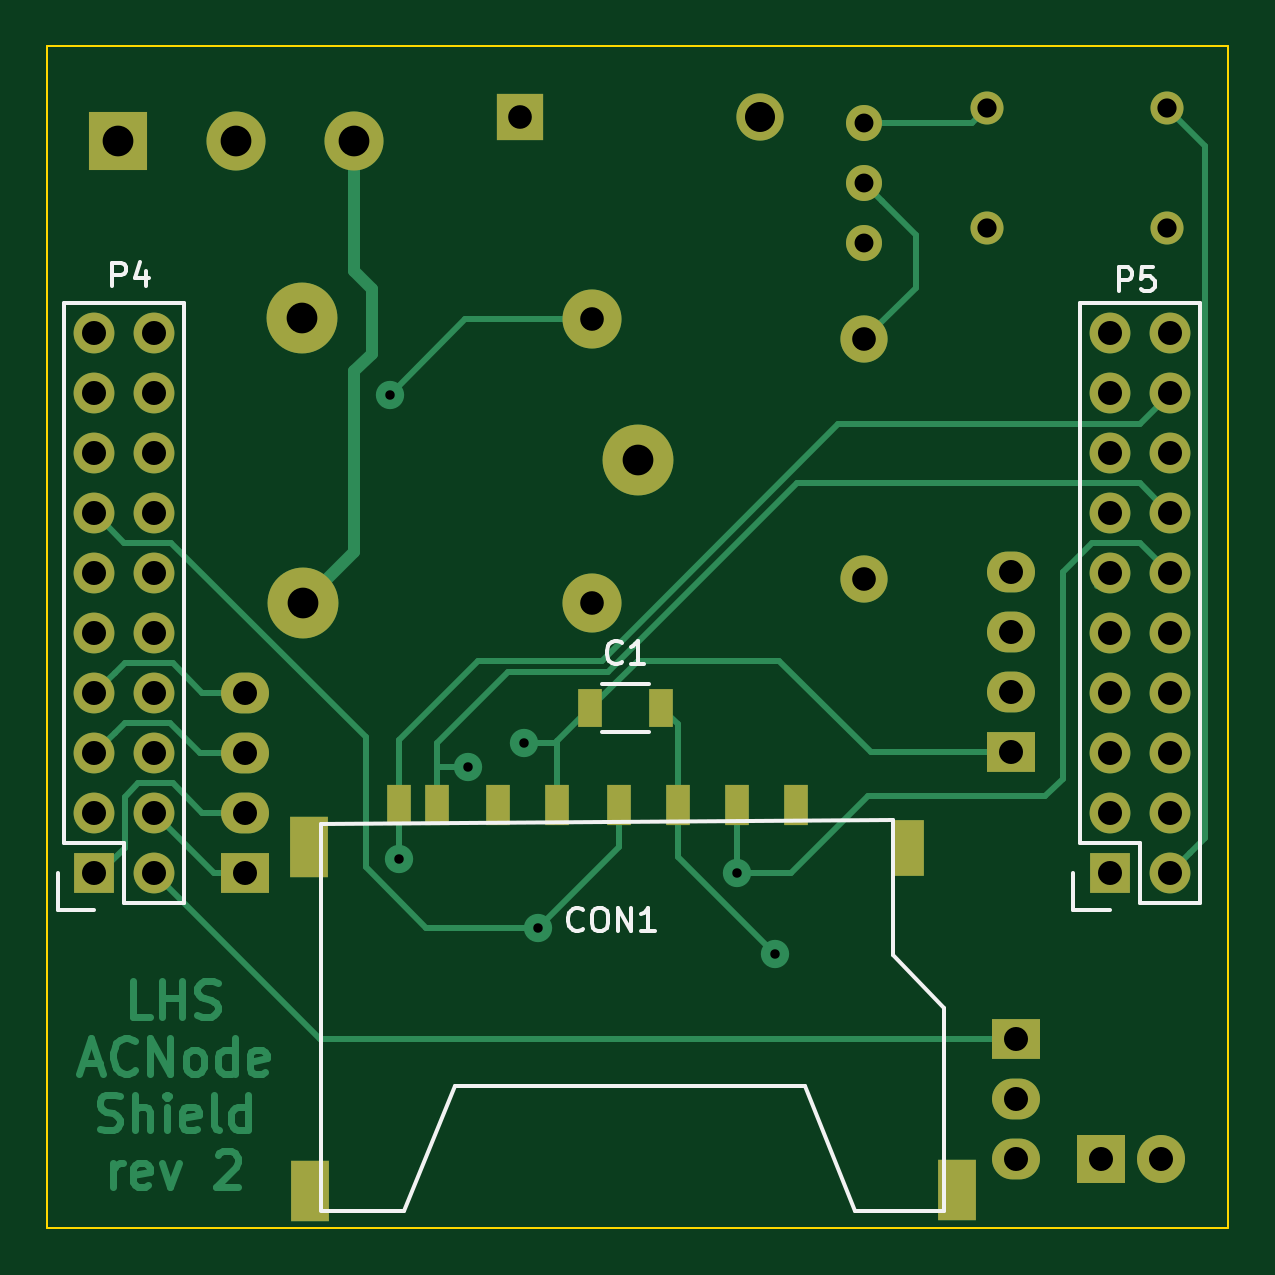
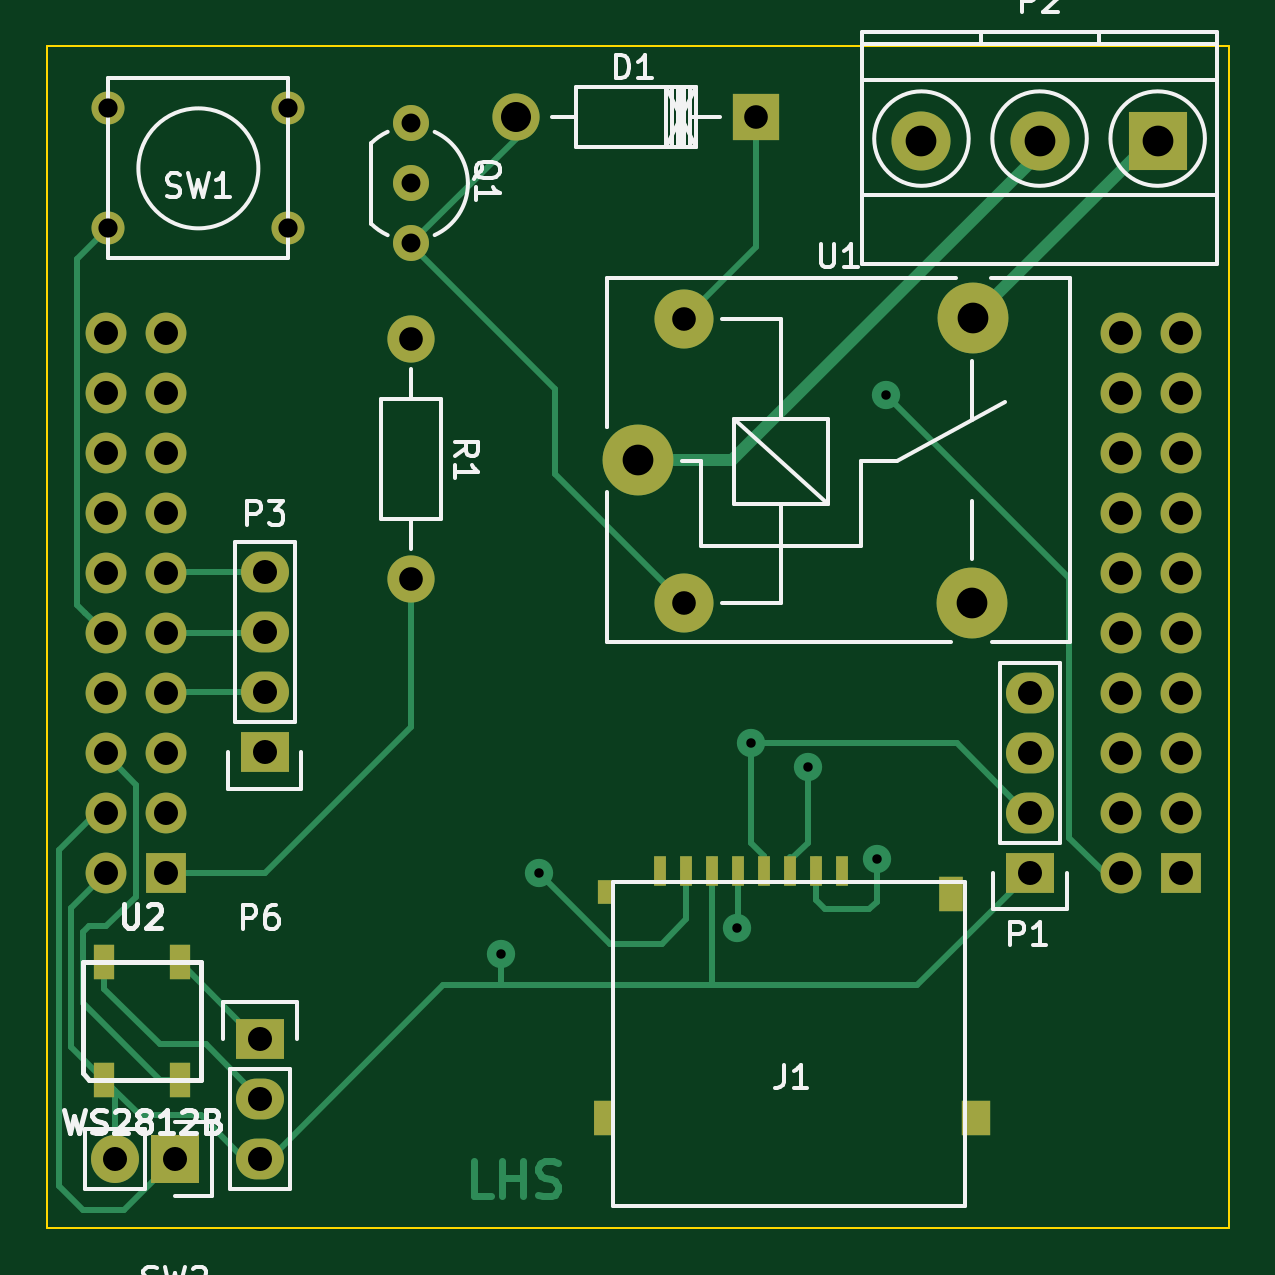
Circuit board: 8 layer files. Board 50.0 x 50.0 mm.
- bottom_copper: ACNode-Shield-B.Cu.gbr (8757 bytes)
- bottom_mask: ACNode-Shield-B.Mask.gbr (3034 bytes)
- bottom_silk: ACNode-Shield-B.SilkS.gbr (14940 bytes)
- outline: ACNode-Shield-Edge.Cuts.gbr (497 bytes)
- top_copper: ACNode-Shield-F.Cu.gbr (12651 bytes)
- top_mask: ACNode-Shield-F.Mask.gbr (2920 bytes)
- top_silk: ACNode-Shield-F.SilkS.gbr (4289 bytes)
- drill: ACNode-Shield.drl (1244 bytes)

=== bottom_copper: ACNode-Shield-B.Cu.gbr (8757 bytes, source omitted) ===
=== bottom_mask: ACNode-Shield-B.Mask.gbr ===
G04 #@! TF.FileFunction,Soldermask,Bot*
%FSLAX46Y46*%
G04 Gerber Fmt 4.6, Leading zero omitted, Abs format (unit mm)*
G04 Created by KiCad (PCBNEW 4.0.2-stable) date Friday, 04 November 2016 19:45:46*
%MOMM*%
G01*
G04 APERTURE LIST*
%ADD10C,1.000000*%
%ADD11C,2.500000*%
%ADD12C,3.000000*%
%ADD13C,1.998980*%
%ADD14R,1.998980X1.998980*%
%ADD15R,2.032000X1.727200*%
%ADD16O,2.032000X1.727200*%
%ADD17R,1.727200X1.727200*%
%ADD18O,1.727200X1.727200*%
%ADD19C,1.524000*%
%ADD20C,1.397000*%
%ADD21R,2.032000X2.032000*%
%ADD22O,2.032000X2.032000*%
%ADD23R,0.899160X1.501140*%
%ADD24R,0.500000X1.250000*%
%ADD25R,1.000000X1.500000*%
%ADD26R,0.800000X1.500000*%
%ADD27R,1.200000X1.500000*%
%ADD28R,0.600000X1.000000*%
%ADD29R,2.500000X2.500000*%
G04 APERTURE END LIST*
D10*
D11*
X35050000Y-35550000D03*
D12*
X22850000Y-35550000D03*
X22800000Y-23500000D03*
D11*
X35050000Y-23550000D03*
D12*
X37000000Y-29500000D03*
D13*
X42160000Y-15002540D03*
D14*
X32000000Y-15002540D03*
D15*
X20400000Y-46980000D03*
D16*
X20400000Y-44440000D03*
X20400000Y-41900000D03*
X20400000Y-39360000D03*
D15*
X52800000Y-41880000D03*
D16*
X52800000Y-39340000D03*
X52800000Y-36800000D03*
X52800000Y-34260000D03*
D17*
X14000000Y-47000000D03*
D18*
X16540000Y-47000000D03*
X14000000Y-44460000D03*
X16540000Y-44460000D03*
X14000000Y-41920000D03*
X16540000Y-41920000D03*
X14000000Y-39380000D03*
X16540000Y-39380000D03*
X14000000Y-36840000D03*
X16540000Y-36840000D03*
X14000000Y-34300000D03*
X16540000Y-34300000D03*
X14000000Y-31760000D03*
X16540000Y-31760000D03*
X14000000Y-29220000D03*
X16540000Y-29220000D03*
X14000000Y-26680000D03*
X16540000Y-26680000D03*
X14000000Y-24140000D03*
X16540000Y-24140000D03*
D17*
X57000000Y-47000000D03*
D18*
X59540000Y-47000000D03*
X57000000Y-44460000D03*
X59540000Y-44460000D03*
X57000000Y-41920000D03*
X59540000Y-41920000D03*
X57000000Y-39380000D03*
X59540000Y-39380000D03*
X57000000Y-36840000D03*
X59540000Y-36840000D03*
X57000000Y-34300000D03*
X59540000Y-34300000D03*
X57000000Y-31760000D03*
X59540000Y-31760000D03*
X57000000Y-29220000D03*
X59540000Y-29220000D03*
X57000000Y-26680000D03*
X59540000Y-26680000D03*
X57000000Y-24140000D03*
X59540000Y-24140000D03*
D15*
X53000000Y-54000000D03*
D16*
X53000000Y-56540000D03*
X53000000Y-59080000D03*
D19*
X46600000Y-17800000D03*
X46600000Y-20340000D03*
X46600000Y-15260000D03*
D13*
X46600000Y-24400000D03*
X46600000Y-34560000D03*
D20*
X59420000Y-19700000D03*
X59420000Y-14620000D03*
X51800000Y-19700000D03*
X51800000Y-14620000D03*
D21*
X56600000Y-59100000D03*
D22*
X59140000Y-59100000D03*
D23*
X56399800Y-50750640D03*
X59600200Y-50750640D03*
X59600200Y-55749360D03*
X56399800Y-55749360D03*
D24*
X28350000Y-46900000D03*
X29450000Y-46900000D03*
X30550000Y-46900000D03*
X31650000Y-46900000D03*
X32750000Y-46900000D03*
X33850000Y-46900000D03*
X34950000Y-46900000D03*
X36050000Y-46900000D03*
D25*
X23750000Y-47900000D03*
D26*
X38500000Y-57350000D03*
D27*
X22700000Y-57350000D03*
D28*
X38400000Y-47800000D03*
D11*
X25000000Y-16000000D03*
D29*
X15000000Y-16000000D03*
D11*
X20000000Y-16000000D03*
M02*

=== bottom_silk: ACNode-Shield-B.SilkS.gbr (14940 bytes, source omitted) ===
=== outline: ACNode-Shield-Edge.Cuts.gbr ===
G04 #@! TF.FileFunction,Profile,NP*
%FSLAX46Y46*%
G04 Gerber Fmt 4.6, Leading zero omitted, Abs format (unit mm)*
G04 Created by KiCad (PCBNEW 4.0.2-stable) date Friday, 04 November 2016 19:45:46*
%MOMM*%
G01*
G04 APERTURE LIST*
%ADD10C,1.000000*%
%ADD11C,0.100000*%
G04 APERTURE END LIST*
D10*
D11*
X12000000Y-12000000D02*
X12000000Y-62000000D01*
X12000000Y-62000000D02*
X62000000Y-62000000D01*
X62000000Y-12000000D02*
X62000000Y-62000000D01*
X12000000Y-12000000D02*
X62000000Y-12000000D01*
M02*

=== top_copper: ACNode-Shield-F.Cu.gbr (12651 bytes, source omitted) ===
=== top_mask: ACNode-Shield-F.Mask.gbr ===
G04 #@! TF.FileFunction,Soldermask,Top*
%FSLAX46Y46*%
G04 Gerber Fmt 4.6, Leading zero omitted, Abs format (unit mm)*
G04 Created by KiCad (PCBNEW 4.0.2-stable) date Friday, 04 November 2016 19:45:46*
%MOMM*%
G01*
G04 APERTURE LIST*
%ADD10C,1.000000*%
%ADD11C,2.500000*%
%ADD12C,3.000000*%
%ADD13R,1.000000X1.600000*%
%ADD14C,1.998980*%
%ADD15R,1.998980X1.998980*%
%ADD16R,2.032000X1.727200*%
%ADD17O,2.032000X1.727200*%
%ADD18R,1.727200X1.727200*%
%ADD19O,1.727200X1.727200*%
%ADD20C,1.524000*%
%ADD21C,1.397000*%
%ADD22R,2.032000X2.032000*%
%ADD23O,2.032000X2.032000*%
%ADD24R,2.500000X2.500000*%
%ADD25R,1.000000X1.700000*%
%ADD26R,1.600000X2.600000*%
%ADD27R,1.300000X2.400000*%
G04 APERTURE END LIST*
D10*
D11*
X35050000Y-35550000D03*
D12*
X22850000Y-35550000D03*
X22800000Y-23500000D03*
D11*
X35050000Y-23550000D03*
D12*
X37000000Y-29500000D03*
D13*
X35000000Y-40000000D03*
X38000000Y-40000000D03*
D14*
X42160000Y-15002540D03*
D15*
X32000000Y-15002540D03*
D16*
X20400000Y-46980000D03*
D17*
X20400000Y-44440000D03*
X20400000Y-41900000D03*
X20400000Y-39360000D03*
D16*
X52800000Y-41880000D03*
D17*
X52800000Y-39340000D03*
X52800000Y-36800000D03*
X52800000Y-34260000D03*
D18*
X14000000Y-47000000D03*
D19*
X16540000Y-47000000D03*
X14000000Y-44460000D03*
X16540000Y-44460000D03*
X14000000Y-41920000D03*
X16540000Y-41920000D03*
X14000000Y-39380000D03*
X16540000Y-39380000D03*
X14000000Y-36840000D03*
X16540000Y-36840000D03*
X14000000Y-34300000D03*
X16540000Y-34300000D03*
X14000000Y-31760000D03*
X16540000Y-31760000D03*
X14000000Y-29220000D03*
X16540000Y-29220000D03*
X14000000Y-26680000D03*
X16540000Y-26680000D03*
X14000000Y-24140000D03*
X16540000Y-24140000D03*
D18*
X57000000Y-47000000D03*
D19*
X59540000Y-47000000D03*
X57000000Y-44460000D03*
X59540000Y-44460000D03*
X57000000Y-41920000D03*
X59540000Y-41920000D03*
X57000000Y-39380000D03*
X59540000Y-39380000D03*
X57000000Y-36840000D03*
X59540000Y-36840000D03*
X57000000Y-34300000D03*
X59540000Y-34300000D03*
X57000000Y-31760000D03*
X59540000Y-31760000D03*
X57000000Y-29220000D03*
X59540000Y-29220000D03*
X57000000Y-26680000D03*
X59540000Y-26680000D03*
X57000000Y-24140000D03*
X59540000Y-24140000D03*
D16*
X53000000Y-54000000D03*
D17*
X53000000Y-56540000D03*
X53000000Y-59080000D03*
D20*
X46600000Y-17800000D03*
X46600000Y-20340000D03*
X46600000Y-15260000D03*
D14*
X46600000Y-24400000D03*
X46600000Y-34560000D03*
D21*
X59420000Y-19700000D03*
X59420000Y-14620000D03*
X51800000Y-19700000D03*
X51800000Y-14620000D03*
D22*
X56600000Y-59100000D03*
D23*
X59140000Y-59100000D03*
D11*
X25000000Y-16000000D03*
D24*
X15000000Y-16000000D03*
D11*
X20000000Y-16000000D03*
D25*
X26900000Y-44100000D03*
X28500000Y-44100000D03*
X31100000Y-44100000D03*
X33600000Y-44100000D03*
X36200000Y-44100000D03*
X38700000Y-44100000D03*
X41200000Y-44100000D03*
X43700000Y-44100000D03*
D26*
X23100000Y-45900000D03*
X23150000Y-60450000D03*
X50500000Y-60400000D03*
D27*
X48500000Y-45950000D03*
M02*

=== top_silk: ACNode-Shield-F.SilkS.gbr ===
G04 #@! TF.FileFunction,Legend,Top*
%FSLAX46Y46*%
G04 Gerber Fmt 4.6, Leading zero omitted, Abs format (unit mm)*
G04 Created by KiCad (PCBNEW 4.0.2-stable) date Friday, 04 November 2016 19:45:46*
%MOMM*%
G01*
G04 APERTURE LIST*
%ADD10C,1.000000*%
%ADD11C,0.150000*%
G04 APERTURE END LIST*
D10*
D11*
X37500000Y-38975000D02*
X35500000Y-38975000D01*
X35500000Y-41025000D02*
X37500000Y-41025000D01*
X17810000Y-22870000D02*
X17810000Y-48270000D01*
X12730000Y-45730000D02*
X12730000Y-22870000D01*
X17810000Y-22870000D02*
X12730000Y-22870000D01*
X17810000Y-48270000D02*
X15270000Y-48270000D01*
X12450000Y-47000000D02*
X12450000Y-48550000D01*
X15270000Y-48270000D02*
X15270000Y-45730000D01*
X15270000Y-45730000D02*
X12730000Y-45730000D01*
X12450000Y-48550000D02*
X14000000Y-48550000D01*
X60810000Y-22870000D02*
X60810000Y-48270000D01*
X55730000Y-45730000D02*
X55730000Y-22870000D01*
X60810000Y-22870000D02*
X55730000Y-22870000D01*
X60810000Y-48270000D02*
X58270000Y-48270000D01*
X55450000Y-47000000D02*
X55450000Y-48550000D01*
X58270000Y-48270000D02*
X58270000Y-45730000D01*
X58270000Y-45730000D02*
X55730000Y-45730000D01*
X55450000Y-48550000D02*
X57000000Y-48550000D01*
X23600000Y-61300000D02*
X27100000Y-61300000D01*
X27100000Y-61300000D02*
X29250000Y-56000000D01*
X29250000Y-56000000D02*
X44100000Y-56000000D01*
X44100000Y-56000000D02*
X46200000Y-61300000D01*
X46200000Y-61300000D02*
X49950000Y-61300000D01*
X49950000Y-61300000D02*
X49950000Y-52700000D01*
X49950000Y-52700000D02*
X47800000Y-50450000D01*
X47800000Y-50450000D02*
X47800000Y-44750000D01*
X47800000Y-44750000D02*
X23600000Y-44900000D01*
X23600000Y-44900000D02*
X23600000Y-61250000D01*
X36333334Y-38057143D02*
X36285715Y-38104762D01*
X36142858Y-38152381D01*
X36047620Y-38152381D01*
X35904762Y-38104762D01*
X35809524Y-38009524D01*
X35761905Y-37914286D01*
X35714286Y-37723810D01*
X35714286Y-37580952D01*
X35761905Y-37390476D01*
X35809524Y-37295238D01*
X35904762Y-37200000D01*
X36047620Y-37152381D01*
X36142858Y-37152381D01*
X36285715Y-37200000D01*
X36333334Y-37247619D01*
X37285715Y-38152381D02*
X36714286Y-38152381D01*
X37000000Y-38152381D02*
X37000000Y-37152381D01*
X36904762Y-37295238D01*
X36809524Y-37390476D01*
X36714286Y-37438095D01*
X14761905Y-22152381D02*
X14761905Y-21152381D01*
X15142858Y-21152381D01*
X15238096Y-21200000D01*
X15285715Y-21247619D01*
X15333334Y-21342857D01*
X15333334Y-21485714D01*
X15285715Y-21580952D01*
X15238096Y-21628571D01*
X15142858Y-21676190D01*
X14761905Y-21676190D01*
X16190477Y-21485714D02*
X16190477Y-22152381D01*
X15952381Y-21104762D02*
X15714286Y-21819048D01*
X16333334Y-21819048D01*
X57361905Y-22352381D02*
X57361905Y-21352381D01*
X57742858Y-21352381D01*
X57838096Y-21400000D01*
X57885715Y-21447619D01*
X57933334Y-21542857D01*
X57933334Y-21685714D01*
X57885715Y-21780952D01*
X57838096Y-21828571D01*
X57742858Y-21876190D01*
X57361905Y-21876190D01*
X58838096Y-21352381D02*
X58361905Y-21352381D01*
X58314286Y-21828571D01*
X58361905Y-21780952D01*
X58457143Y-21733333D01*
X58695239Y-21733333D01*
X58790477Y-21780952D01*
X58838096Y-21828571D01*
X58885715Y-21923810D01*
X58885715Y-22161905D01*
X58838096Y-22257143D01*
X58790477Y-22304762D01*
X58695239Y-22352381D01*
X58457143Y-22352381D01*
X58361905Y-22304762D01*
X58314286Y-22257143D01*
X34685715Y-49357143D02*
X34638096Y-49404762D01*
X34495239Y-49452381D01*
X34400001Y-49452381D01*
X34257143Y-49404762D01*
X34161905Y-49309524D01*
X34114286Y-49214286D01*
X34066667Y-49023810D01*
X34066667Y-48880952D01*
X34114286Y-48690476D01*
X34161905Y-48595238D01*
X34257143Y-48500000D01*
X34400001Y-48452381D01*
X34495239Y-48452381D01*
X34638096Y-48500000D01*
X34685715Y-48547619D01*
X35304762Y-48452381D02*
X35495239Y-48452381D01*
X35590477Y-48500000D01*
X35685715Y-48595238D01*
X35733334Y-48785714D01*
X35733334Y-49119048D01*
X35685715Y-49309524D01*
X35590477Y-49404762D01*
X35495239Y-49452381D01*
X35304762Y-49452381D01*
X35209524Y-49404762D01*
X35114286Y-49309524D01*
X35066667Y-49119048D01*
X35066667Y-48785714D01*
X35114286Y-48595238D01*
X35209524Y-48500000D01*
X35304762Y-48452381D01*
X36161905Y-49452381D02*
X36161905Y-48452381D01*
X36733334Y-49452381D01*
X36733334Y-48452381D01*
X37733334Y-49452381D02*
X37161905Y-49452381D01*
X37447619Y-49452381D02*
X37447619Y-48452381D01*
X37352381Y-48595238D01*
X37257143Y-48690476D01*
X37161905Y-48738095D01*
M02*

=== drill: ACNode-Shield.drl ===
M48
;DRILL file {KiCad 4.0.2-stable} date Tuesday, 04 October 2016 09:30:45
;FORMAT={-:-/ absolute / metric / decimal}
FMAT,2
METRIC,TZ
T1C0.400
T2C0.800
T3C0.813
T4C1.000
T5C1.001
T6C1.016
T7C1.270
T8C1.300
%
G90
G05
M71
T1
X26.5Y-26.75
X26.9Y-46.4
X29.8Y-42.5
X32.2Y-41.5
X32.8Y-49.3
X41.2Y-47.
X42.8Y-50.4
T2
X46.6Y-15.26
X46.6Y-17.8
X46.6Y-20.34
T3
X51.8Y-14.62
X51.8Y-19.7
X59.42Y-14.62
X59.42Y-19.7
T4
X35.05Y-23.55
X35.05Y-35.55
T5
X32.Y-15.003
X46.6Y-24.4
X46.6Y-34.56
T6
X14.Y-24.14
X14.Y-26.68
X14.Y-29.22
X14.Y-31.76
X14.Y-34.3
X14.Y-36.84
X14.Y-39.38
X14.Y-41.92
X14.Y-44.46
X14.Y-47.
X16.54Y-24.14
X16.54Y-26.68
X16.54Y-29.22
X16.54Y-31.76
X16.54Y-34.3
X16.54Y-36.84
X16.54Y-39.38
X16.54Y-41.92
X16.54Y-44.46
X16.54Y-47.
X20.4Y-39.36
X20.4Y-41.9
X20.4Y-44.44
X20.4Y-46.98
X52.8Y-34.26
X52.8Y-36.8
X52.8Y-39.34
X52.8Y-41.88
X53.Y-54.
X53.Y-56.54
X53.Y-59.08
X56.6Y-59.1
X57.Y-24.14
X57.Y-26.68
X57.Y-29.22
X57.Y-31.76
X57.Y-34.3
X57.Y-36.84
X57.Y-39.38
X57.Y-41.92
X57.Y-44.46
X57.Y-47.
X59.14Y-59.1
X59.54Y-24.14
X59.54Y-26.68
X59.54Y-29.22
X59.54Y-31.76
X59.54Y-34.3
X59.54Y-36.84
X59.54Y-39.38
X59.54Y-41.92
X59.54Y-44.46
X59.54Y-47.
T7
X42.16Y-15.003
T8
X15.Y-16.
X20.Y-16.
X22.8Y-23.5
X22.85Y-35.55
X25.Y-16.
X37.Y-29.5
T0
M30
